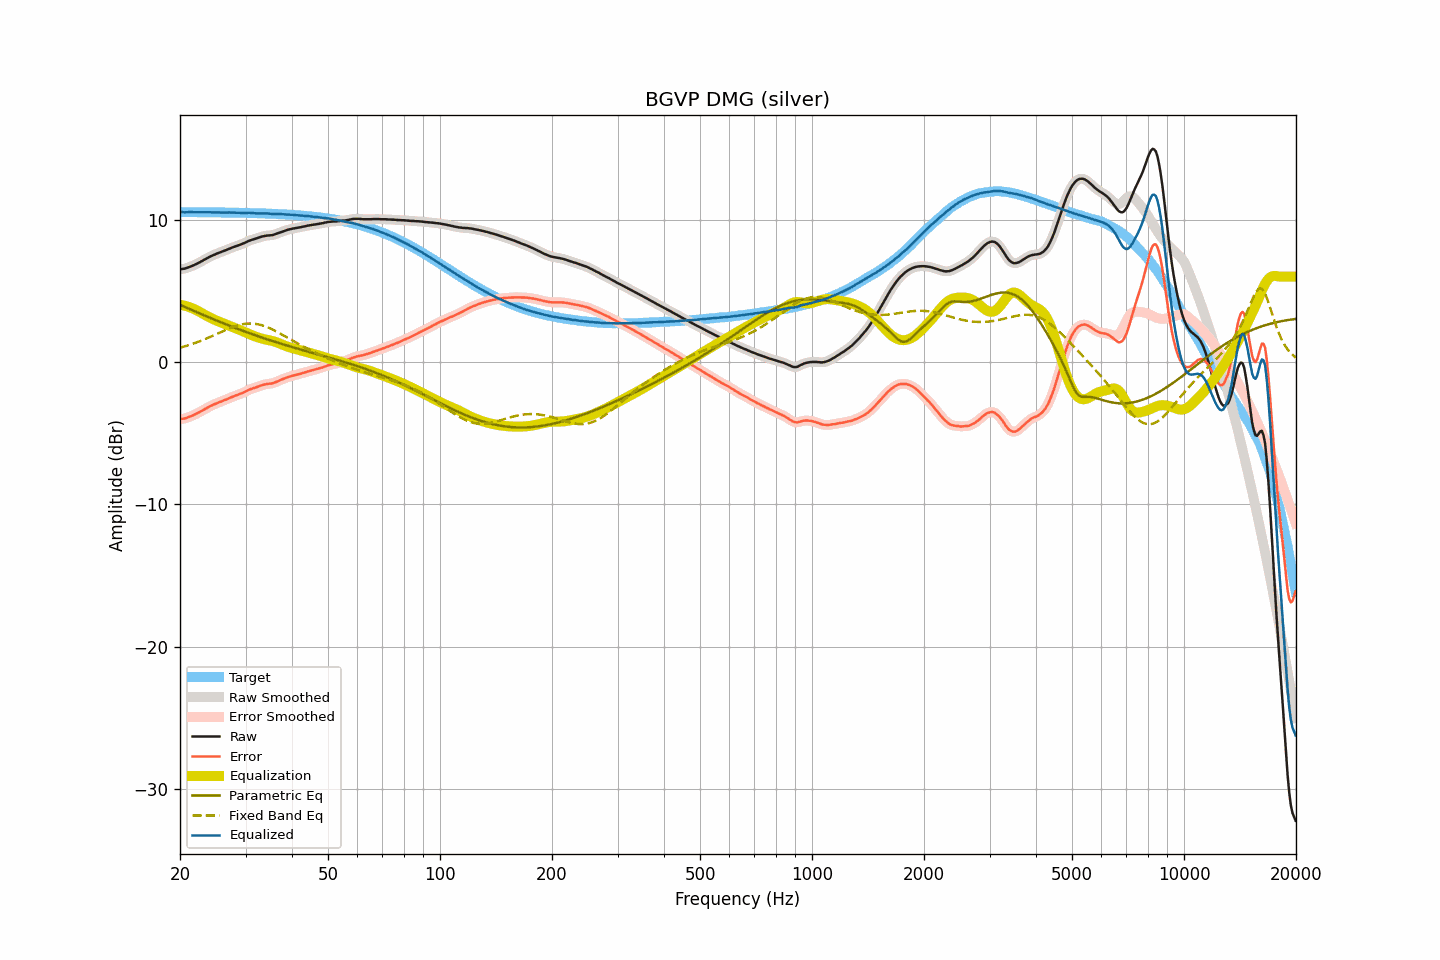

The data file committed next to this chart (first rows):
frequency, raw, smoothed, error, error_smoothed, equalization, parametric_eq, fixed_band_eq, equalized_raw, equalized_smoothed, target
20.00, 6.52, 6.52, -4.01, -4.01, 4.02, 4.02, 1.00, 10.54, 10.54, 10.53
20.20, 6.53, 6.53, -4.00, -4.00, 4.00, 3.97, 1.04, 10.53, 10.53, 10.53
20.40, 6.55, 6.55, -3.98, -3.99, 3.98, 3.92, 1.07, 10.53, 10.53, 10.53
20.61, 6.56, 6.57, -3.97, -3.96, 3.95, 3.87, 1.10, 10.51, 10.52, 10.53
20.81, 6.60, 6.60, -3.93, -3.93, 3.92, 3.82, 1.13, 10.52, 10.52, 10.53
21.02, 6.64, 6.64, -3.89, -3.89, 3.89, 3.77, 1.17, 10.53, 10.52, 10.53
21.23, 6.68, 6.68, -3.85, -3.85, 3.85, 3.72, 1.21, 10.53, 10.53, 10.53
21.44, 6.72, 6.72, -3.81, -3.80, 3.81, 3.67, 1.24, 10.53, 10.53, 10.53
21.66, 6.77, 6.77, -3.76, -3.76, 3.76, 3.62, 1.28, 10.53, 10.53, 10.53
21.87, 6.82, 6.82, -3.70, -3.71, 3.71, 3.57, 1.32, 10.53, 10.52, 10.53
22.09, 6.87, 6.87, -3.65, -3.65, 3.65, 3.52, 1.36, 10.52, 10.52, 10.52
22.31, 6.93, 6.93, -3.59, -3.59, 3.59, 3.47, 1.40, 10.52, 10.52, 10.52
22.54, 6.99, 6.99, -3.53, -3.53, 3.53, 3.42, 1.45, 10.52, 10.52, 10.52
22.76, 7.05, 7.05, -3.47, -3.47, 3.47, 3.38, 1.49, 10.52, 10.52, 10.52
22.99, 7.11, 7.11, -3.41, -3.41, 3.41, 3.33, 1.53, 10.52, 10.52, 10.52
23.22, 7.18, 7.18, -3.34, -3.34, 3.34, 3.28, 1.58, 10.52, 10.52, 10.52
23.45, 7.24, 7.24, -3.28, -3.28, 3.28, 3.23, 1.63, 10.52, 10.52, 10.52
23.69, 7.30, 7.30, -3.22, -3.22, 3.22, 3.18, 1.68, 10.52, 10.52, 10.52
23.92, 7.36, 7.36, -3.16, -3.16, 3.16, 3.14, 1.72, 10.52, 10.52, 10.52
24.16, 7.42, 7.42, -3.10, -3.10, 3.10, 3.09, 1.77, 10.52, 10.52, 10.52
24.40, 7.47, 7.47, -3.04, -3.04, 3.05, 3.04, 1.82, 10.52, 10.52, 10.51
24.65, 7.52, 7.52, -2.99, -2.99, 2.99, 3.00, 1.87, 10.51, 10.52, 10.51
24.89, 7.57, 7.57, -2.94, -2.94, 2.94, 2.95, 1.92, 10.51, 10.51, 10.51
25.14, 7.62, 7.62, -2.89, -2.89, 2.90, 2.90, 1.98, 10.52, 10.51, 10.51
25.39, 7.66, 7.66, -2.85, -2.85, 2.85, 2.86, 2.03, 10.51, 10.51, 10.51
25.65, 7.70, 7.70, -2.81, -2.80, 2.80, 2.81, 2.08, 10.50, 10.51, 10.51
25.91, 7.75, 7.75, -2.76, -2.76, 2.76, 2.76, 2.13, 10.51, 10.50, 10.51
26.16, 7.79, 7.79, -2.71, -2.71, 2.71, 2.72, 2.18, 10.50, 10.50, 10.50
26.43, 7.84, 7.84, -2.66, -2.67, 2.66, 2.67, 2.23, 10.50, 10.50, 10.50
26.69, 7.88, 7.88, -2.62, -2.62, 2.62, 2.63, 2.28, 10.50, 10.50, 10.50
26.96, 7.93, 7.93, -2.57, -2.57, 2.57, 2.58, 2.33, 10.50, 10.50, 10.50
27.23, 7.98, 7.98, -2.52, -2.52, 2.53, 2.54, 2.37, 10.50, 10.50, 10.50
27.50, 8.02, 8.02, -2.48, -2.48, 2.48, 2.50, 2.42, 10.50, 10.50, 10.50
27.77, 8.06, 8.06, -2.43, -2.43, 2.44, 2.45, 2.46, 10.50, 10.50, 10.49
28.05, 8.10, 8.10, -2.39, -2.39, 2.39, 2.41, 2.50, 10.49, 10.49, 10.49
28.33, 8.14, 8.14, -2.35, -2.35, 2.35, 2.37, 2.54, 10.49, 10.49, 10.49
28.62, 8.18, 8.18, -2.31, -2.31, 2.31, 2.32, 2.57, 10.49, 10.49, 10.49
28.90, 8.22, 8.22, -2.27, -2.27, 2.26, 2.28, 2.60, 10.48, 10.48, 10.49
29.19, 8.26, 8.26, -2.22, -2.22, 2.21, 2.24, 2.63, 10.47, 10.48, 10.48
29.48, 8.31, 8.31, -2.17, -2.17, 2.16, 2.20, 2.65, 10.47, 10.47, 10.48
29.78, 8.36, 8.36, -2.12, -2.12, 2.11, 2.15, 2.67, 10.47, 10.47, 10.48
30.08, 8.41, 8.41, -2.07, -2.06, 2.06, 2.11, 2.69, 10.47, 10.48, 10.48
30.38, 8.47, 8.47, -2.00, -2.01, 2.01, 2.07, 2.70, 10.48, 10.48, 10.47
30.68, 8.52, 8.52, -1.95, -1.95, 1.96, 2.03, 2.70, 10.48, 10.48, 10.47
30.99, 8.56, 8.56, -1.91, -1.91, 1.92, 1.99, 2.71, 10.48, 10.48, 10.47
31.30, 8.60, 8.60, -1.86, -1.87, 1.87, 1.95, 2.70, 10.47, 10.47, 10.46
31.61, 8.63, 8.63, -1.83, -1.83, 1.83, 1.91, 2.69, 10.46, 10.46, 10.46
31.93, 8.66, 8.66, -1.80, -1.79, 1.78, 1.87, 2.68, 10.44, 10.45, 10.46
32.24, 8.70, 8.70, -1.75, -1.75, 1.75, 1.83, 2.66, 10.45, 10.45, 10.45
32.57, 8.74, 8.74, -1.71, -1.71, 1.71, 1.79, 2.64, 10.45, 10.45, 10.45
32.89, 8.78, 8.78, -1.67, -1.67, 1.67, 1.75, 2.61, 10.45, 10.45, 10.45
33.22, 8.81, 8.81, -1.63, -1.63, 1.64, 1.72, 2.58, 10.45, 10.45, 10.44
33.55, 8.84, 8.84, -1.60, -1.60, 1.61, 1.68, 2.54, 10.45, 10.45, 10.44
33.89, 8.86, 8.86, -1.58, -1.57, 1.58, 1.64, 2.50, 10.44, 10.45, 10.44
34.23, 8.88, 8.88, -1.55, -1.55, 1.56, 1.60, 2.46, 10.44, 10.44, 10.43
34.57, 8.89, 8.89, -1.54, -1.54, 1.54, 1.57, 2.41, 10.43, 10.43, 10.43
34.92, 8.90, 8.90, -1.52, -1.52, 1.52, 1.53, 2.36, 10.42, 10.42, 10.42
35.27, 8.91, 8.91, -1.51, -1.51, 1.49, 1.49, 2.31, 10.40, 10.40, 10.42
35.62, 8.93, 8.94, -1.48, -1.48, 1.46, 1.46, 2.25, 10.39, 10.40, 10.41
35.97, 8.97, 8.97, -1.44, -1.44, 1.43, 1.42, 2.20, 10.40, 10.40, 10.41
... 635 more rows
